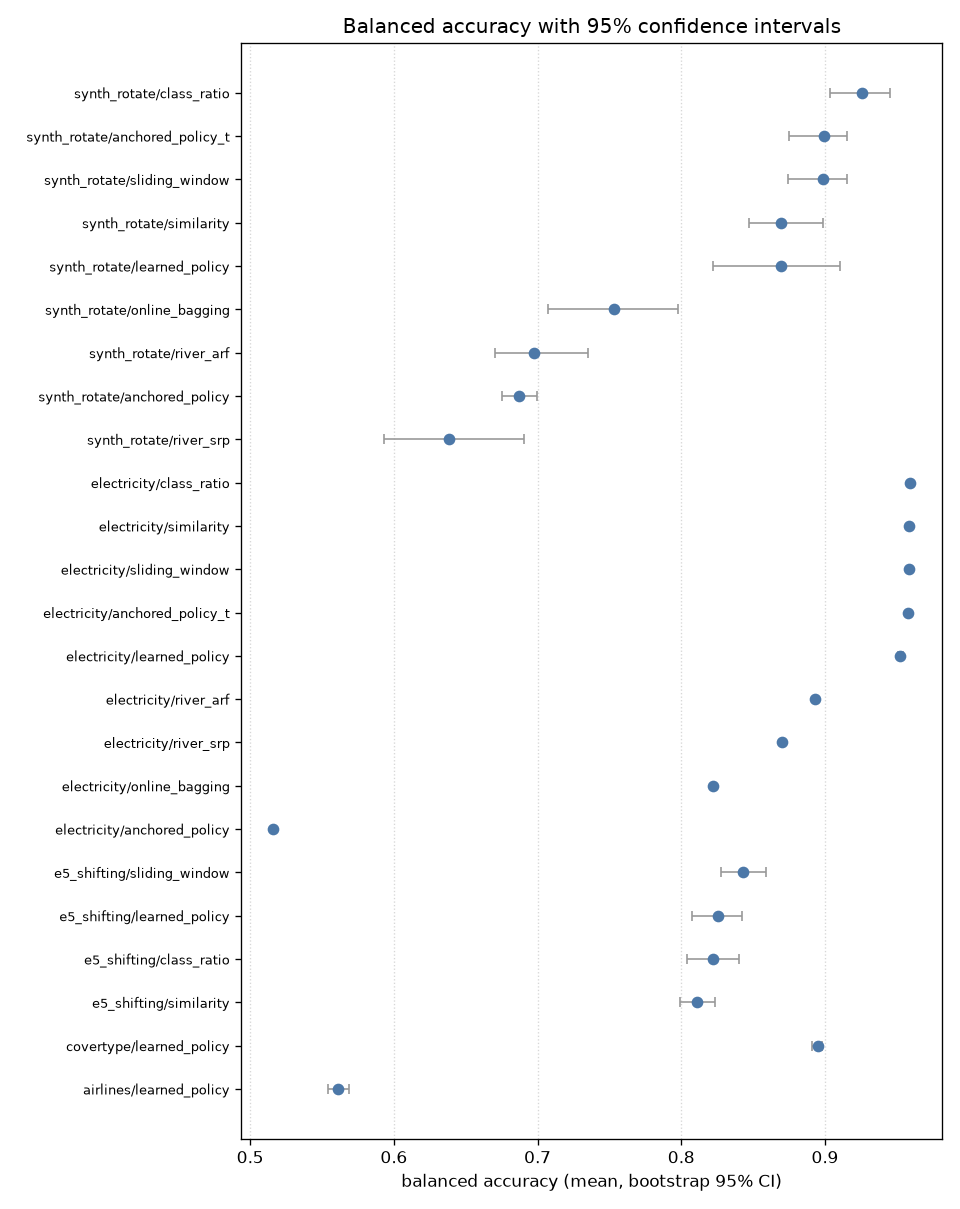

Data behind this chart, as committed beside it:
block, substrate, stream, method, n_seeds, balanced_accuracy_mean, balanced_accuracy_sd, balanced_accuracy_ci, windowed_auprc_mean, windowed_auprc_sd, windowed_auprc_ci, kappa_temporal_mean, kappa_temporal_sd, kappa_temporal_ci, minority_recall_mean, minority_recall_sd, minority_recall_ci
A, reference, e5_shifting, class_ratio, 10, 0.8218, 0.0307, [0.8043, 0.8400], 0.8945, 0.0698, [0.8489, 0.9308], 0.5709, 0.0687, [0.5319, 0.6123], 0.7622, 0.0534, [0.7306, 0.7927]
A, reference, e5_shifting, learned_policy, 10, 0.8253, 0.0297, [0.8076, 0.8425], 0.8205, 0.1308, [0.7395, 0.8915], 0.5707, 0.0674, [0.5309, 0.6098], 0.777, 0.0526, [0.7461, 0.8083]
A, reference, e5_shifting, similarity, 10, 0.8109, 0.021, [0.7990, 0.8235], 0.9265, 0.0393, [0.9016, 0.9466], 0.5548, 0.0439, [0.5298, 0.5811], 0.7349, 0.0438, [0.7112, 0.7621]
A, reference, e5_shifting, sliding_window, 10, 0.843, 0.0267, [0.8274, 0.8587], 0.8966, 0.065, [0.8558, 0.9312], 0.6296, 0.0587, [0.5961, 0.6647], 0.7808, 0.0461, [0.7515, 0.8060]
C_policy, tabpfn, airlines, learned_policy, 5, 0.5609, 0.0096, [0.5539, 0.5685], 0.5944, 0.0326, [0.5700, 0.6178], 0.1559, 0.0489, [0.1154, 0.1889], 0.2711, 0.0565, [0.2384, 0.3233]
C_policy, tabpfn, covertype, learned_policy, 5, 0.895, 0.0044, [0.8913, 0.8981], 0.8554, 0.0036, [0.8525, 0.8585], 0.5904, 0.0137, [0.5785, 0.5988], 0.8257, 0.0081, [0.8190, 0.8317]
B_anchor, tabpfn, electricity, anchored_policy, 5, 0.5162, 0.0001, [0.5161, 0.5163], 0.418, 0.0, [0.4180, 0.4180], -2.684, 0.0008, [-2.6843, -2.6830], 0.9966, 0.0002, [0.9964, 0.9968]
B_anchor_t, tabpfn, electricity, anchored_policy_t, 5, 0.958, 0.0003, [0.9578, 0.9582], 0.9825, 0.0001, [0.9825, 0.9826], 0.7497, 0.0014, [0.7486, 0.7508], 0.9477, 0.0005, [0.9473, 0.9481]
B_traj, tabpfn, electricity, class_ratio, 1, 0.9593, 0.0, [0.9593, 0.9593], 0.9812, 0.0, [0.9812, 0.9812], 0.7583, 0.0, [0.7583, 0.7583], 0.9488, 0.0, [0.9488, 0.9488]
B_policy, tabpfn, electricity, learned_policy, 5, 0.9524, 0.0022, [0.9507, 0.9542], 0.9768, 0.0053, [0.9726, 0.9806], 0.7254, 0.012, [0.7164, 0.7354], 0.9337, 0.0037, [0.9308, 0.9369]
B_traj, tabpfn, electricity, online_bagging, 1, 0.822, 0.0, [0.8220, 0.8220], 0.7867, 0.0, [0.7867, 0.7867], -0.0671, 0.0, [-0.0671, -0.0671], 0.7827, 0.0, [0.7827, 0.7827]
B_traj, tabpfn, electricity, river_arf, 1, 0.893, 0.0, [0.8930, 0.8930], 0.9241, 0.0, [0.9241, 0.9241], 0.3776, 0.0, [0.3776, 0.3776], 0.8549, 0.0, [0.8549, 0.8549]
B_traj, tabpfn, electricity, river_srp, 1, 0.8699, 0.0, [0.8699, 0.8699], 0.9018, 0.0, [0.9018, 0.9018], 0.2441, 0.0, [0.2441, 0.2441], 0.8228, 0.0, [0.8228, 0.8228]
B_traj, tabpfn, electricity, similarity, 1, 0.9586, 0.0, [0.9586, 0.9586], 0.9827, 0.0, [0.9827, 0.9827], 0.7517, 0.0, [0.7517, 0.7517], 0.9492, 0.0, [0.9492, 0.9492]
B_traj, tabpfn, electricity, sliding_window, 1, 0.9582, 0.0, [0.9582, 0.9582], 0.9826, 0.0, [0.9826, 0.9826], 0.7506, 0.0, [0.7506, 0.7506], 0.9479, 0.0, [0.9479, 0.9479]
B_anchor, tabpfn, synth_rotate, anchored_policy, 5, 0.6874, 0.0163, [0.6755, 0.6999], 0.1534, 0.0114, [0.1436, 0.1610], -0.9439, 0.0704, [-1.0034, -0.8948], 0.9374, 0.0339, [0.9072, 0.9622]
B_anchor_t, tabpfn, synth_rotate, anchored_policy_t, 5, 0.8994, 0.027, [0.8751, 0.9150], 0.9118, 0.0428, [0.8799, 0.9452], 0.8235, 0.0397, [0.7879, 0.8473], 0.8188, 0.0523, [0.7722, 0.8509]
B_synth5+B_traj, tabpfn, synth_rotate, class_ratio, 5, 0.9258, 0.0269, [0.9034, 0.9456], 0.921, 0.034, [0.8947, 0.9485], 0.7746, 0.0649, [0.7148, 0.8176], 0.9003, 0.0439, [0.8664, 0.9339]
B_policy, tabpfn, synth_rotate, learned_policy, 5, 0.8692, 0.0557, [0.8223, 0.9102], 0.785, 0.2168, [0.5921, 0.9186], 0.7273, 0.1454, [0.5964, 0.8151], 0.7796, 0.0949, [0.7070, 0.8521]
B_synth5+B_traj, tabpfn, synth_rotate, online_bagging, 5, 0.7533, 0.0593, [0.7073, 0.7976], 0.5869, 0.1361, [0.4800, 0.6924], 0.5433, 0.1063, [0.4626, 0.6299], 0.5643, 0.107, [0.4771, 0.6484]
B_synth5+B_traj, tabpfn, synth_rotate, river_arf, 5, 0.6973, 0.0424, [0.6701, 0.7350], 0.7344, 0.0553, [0.6932, 0.7799], 0.5944, 0.0468, [0.5640, 0.6331], 0.4101, 0.0864, [0.3548, 0.4862]
B_synth5+B_traj, tabpfn, synth_rotate, river_srp, 5, 0.6385, 0.0622, [0.5931, 0.6907], 0.6884, 0.0724, [0.6384, 0.7468], 0.5352, 0.0692, [0.4813, 0.5944], 0.2886, 0.1267, [0.1909, 0.3942]
B_synth5+B_traj, tabpfn, synth_rotate, similarity, 5, 0.8694, 0.0316, [0.8472, 0.8984], 0.8118, 0.0675, [0.7685, 0.8710], 0.7476, 0.0403, [0.7187, 0.7841], 0.7732, 0.0631, [0.7287, 0.8311]
B_synth5+B_traj, tabpfn, synth_rotate, sliding_window, 5, 0.8989, 0.0272, [0.8746, 0.9150], 0.9116, 0.0418, [0.8805, 0.9432], 0.8232, 0.042, [0.7855, 0.8494], 0.8176, 0.0521, [0.7718, 0.8509]
